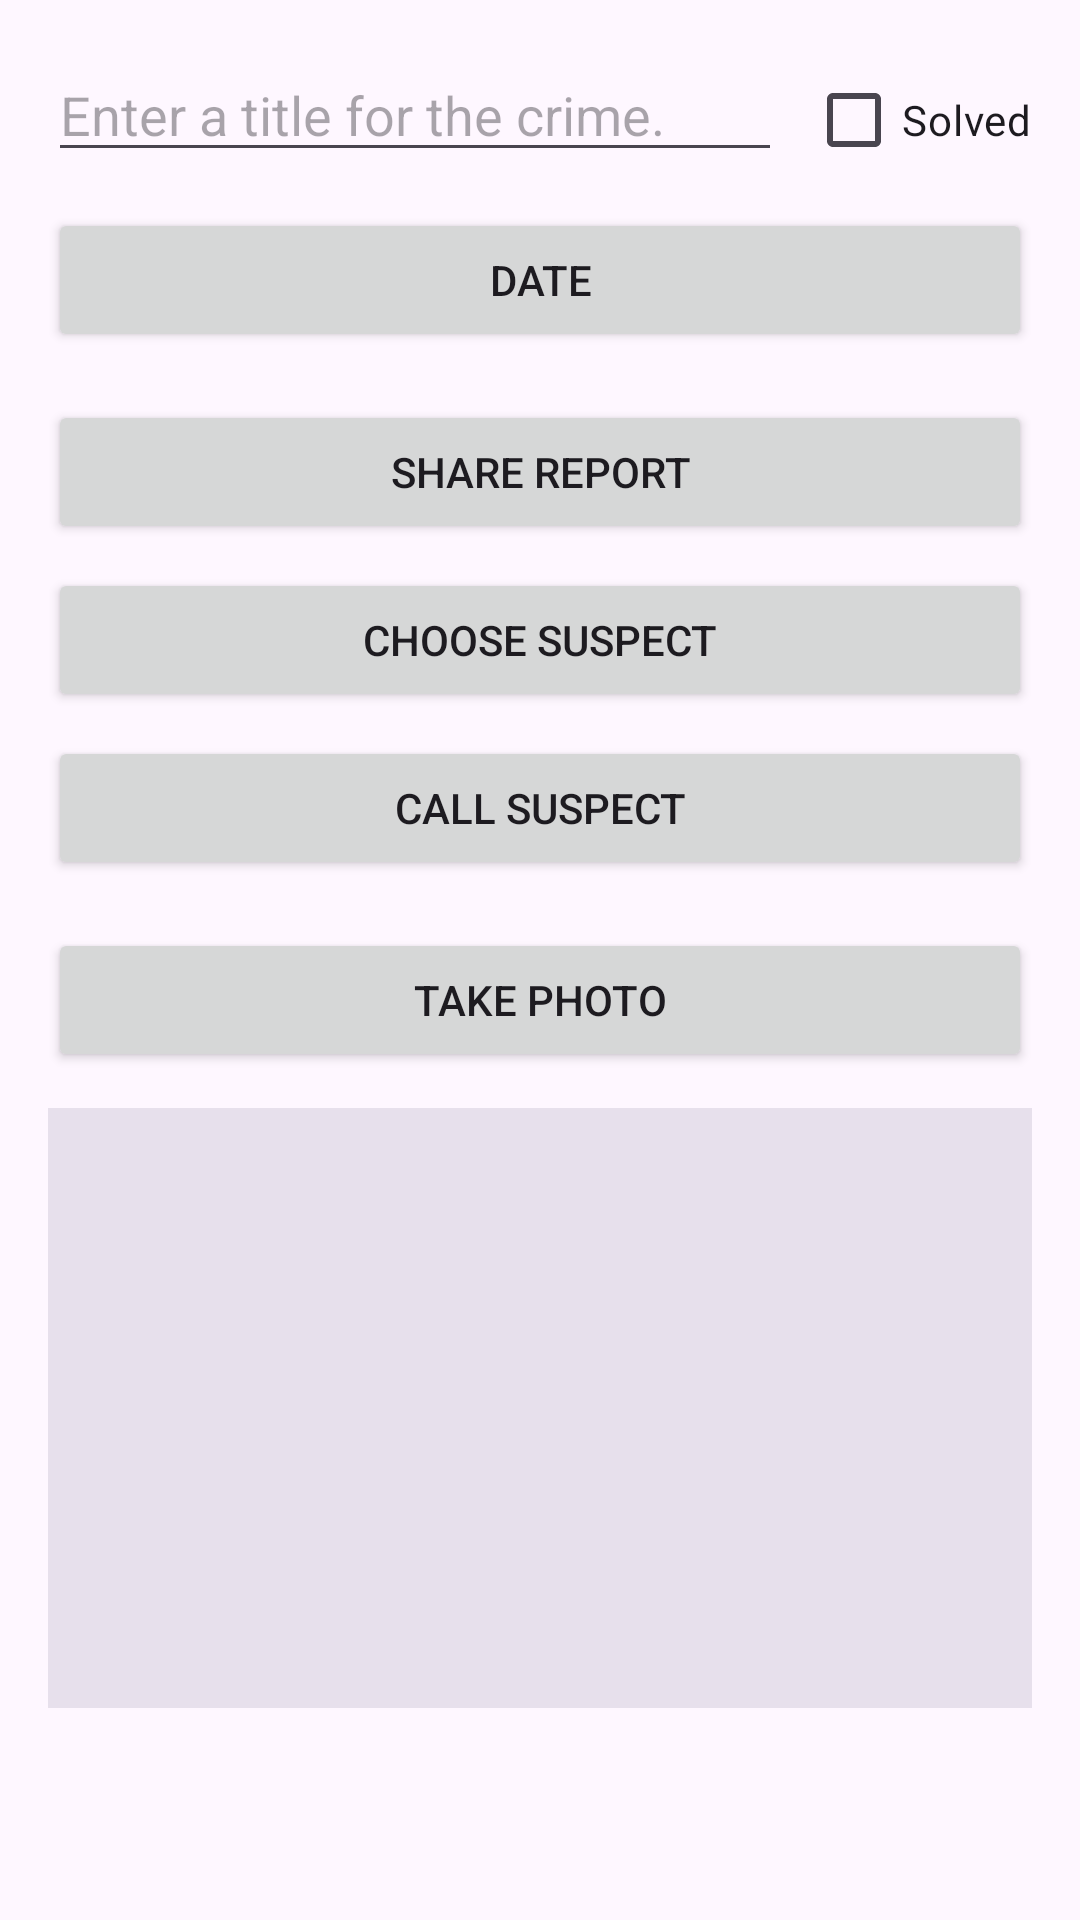

Android layout source for this screen:
<!-- AndroidManifest.xml: application theme Theme.CriminalIntent -->
<!-- res/layout/fragment_crime_detail.xml -->
<?xml version="1.0" encoding="utf-8"?>
<androidx.constraintlayout.widget.ConstraintLayout
    xmlns:android="http://schemas.android.com/apk/res/android"
    xmlns:app="http://schemas.android.com/apk/res-auto"
    android:layout_width="match_parent"
    android:layout_height="match_parent"
    android:padding="16dp">

    
    <EditText
        android:id="@+id/crimeTitle"
        android:layout_width="0dp"
        android:layout_height="wrap_content"
        android:hint="@string/crime_title_hint"
        app:layout_constraintTop_toTopOf="parent"
        app:layout_constraintStart_toStartOf="parent"
        app:layout_constraintEnd_toStartOf="@id/crimeSolved"
        android:layout_marginEnd="8dp"/>

    
    <CheckBox
        android:id="@+id/crimeSolved"
        android:layout_width="wrap_content"
        android:layout_height="wrap_content"
        android:text="@string/crime_solved_label"
        app:layout_constraintTop_toTopOf="parent"
        app:layout_constraintEnd_toEndOf="parent"/>

    
    <Button
        android:id="@+id/crimeDate"
        android:layout_width="0dp"
        android:layout_height="wrap_content"
        android:text="@string/crime_date_label"
        app:layout_constraintTop_toBottomOf="@id/crimeTitle"
        app:layout_constraintStart_toStartOf="parent"
        app:layout_constraintEnd_toEndOf="parent"
        android:layout_marginTop="12dp"/>

    
    <Button
        android:id="@+id/share_report"
        android:layout_width="0dp"
        android:layout_height="wrap_content"
        android:text="@string/crime_report_text"
        app:layout_constraintTop_toBottomOf="@id/crimeDate"
        app:layout_constraintStart_toStartOf="parent"
        app:layout_constraintEnd_toEndOf="parent"
        android:layout_marginTop="16dp"/>

    
    <Button
        android:id="@+id/choose_suspect"
        android:layout_width="0dp"
        android:layout_height="wrap_content"
        android:text="@string/crime_suspect_text"
        app:layout_constraintTop_toBottomOf="@id/share_report"
        app:layout_constraintStart_toStartOf="parent"
        app:layout_constraintEnd_toEndOf="parent"
        android:layout_marginTop="8dp"/>

    
    <Button
        android:id="@+id/call_suspect"
        android:layout_width="0dp"
        android:layout_height="wrap_content"
        android:text="@string/call_suspect"
        app:layout_constraintTop_toBottomOf="@id/choose_suspect"
        app:layout_constraintStart_toStartOf="parent"
        app:layout_constraintEnd_toEndOf="parent"
        android:layout_marginTop="8dp"/>

    
    <Button
        android:id="@+id/take_photo"
        android:layout_width="0dp"
        android:layout_height="wrap_content"
        android:text="@string/take_photo"
        app:layout_constraintTop_toBottomOf="@id/call_suspect"
        app:layout_constraintStart_toStartOf="parent"
        app:layout_constraintEnd_toEndOf="parent"
        android:layout_marginTop="16dp" />

    
    <ImageView
        android:id="@+id/crime_photo"
        android:layout_width="0dp"
        android:layout_height="200dp"
        android:contentDescription="@string/crime_photo_content_desc"
        android:scaleType="centerCrop"
        app:layout_constraintTop_toBottomOf="@id/take_photo"
        app:layout_constraintStart_toStartOf="parent"
        app:layout_constraintEnd_toEndOf="parent"
        android:layout_marginTop="12dp"
        android:background="?attr/colorSurfaceVariant"/>

</androidx.constraintlayout.widget.ConstraintLayout>
<!-- resources referenced by this layout -->
<resources>
  <string name="call_suspect">Call suspect</string>
  <string name="crime_date_label">Date</string>
  <string name="crime_photo_content_desc">Crime photo</string>
  <string name="crime_report_text">@string/share_crime_report</string>
  <string name="crime_solved_label">Solved</string>
  <string name="crime_suspect_text">@string/choose_suspect</string>
  <string name="crime_title_hint">Enter a title for the crime.</string>
  <string name="take_photo">Take Photo</string>
  <style name="Theme.CriminalIntent" parent="Theme.Material3.DayNight.NoActionBar">
          
      </style>
</resources>
